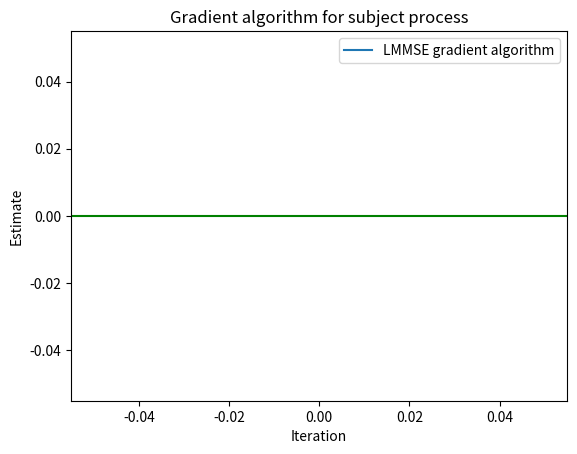

Source code (Python):
import numpy as np
from matplotlib import pyplot
from matplotlib.animation import FuncAnimation

'''
Ipotesi:


E[X] = 0
M: r_ij = (-0.80)^|i-j| 

'''

# Initializing test vector
X = np.asarray([4, 2])

# Correlation matrix method
def getCorrelation(iStep, jStep):
    return (-0.8)**abs(iStep - jStep)

# Building correlation matrix
observationCorrelation = [[0 for _ in range(len(X))] for _ in range(len(X))]

for i in range(len(X)):
    for j in range(len(X)):
        observationCorrelation[i][j] = getCorrelation(i, j)

observationCorrelation = np.asarray(observationCorrelation)

# Inverse of correlation matrix
mInverse = np.linalg.inv(observationCorrelation)

# Cross correlation vector
s = np.asarray([[getCorrelation(0, 2), getCorrelation(1, 2)]])

# Optimum value for a*, solving the problem exactly
aOptimum = np.inner(mInverse, s)

print("======== AUTO-CORRELATION MATRIX =======")
print(observationCorrelation)
print("======== CROSS-CORRELATION VECTOR =======")
print(s)

print("\n=========== COMPUTED a* VALUE ============")
print(aOptimum)
print("==============================")

# X_3_estimate = np.dot(aOptimum.T, X)
# print(X_3_estimate)

# Gradient Algorithm Parameters

INIT_A_VALUE = np.random.uniform(-1.0, 1.0, 2)

a_0 = a_previous = np.asarray([INIT_A_VALUE])

GAMMA = 0.1

# ========================================

xAxis, yAxis = [], []

figure = pyplot.figure("LMMSE estimator (Gradient Algorithm)")
pyplot.title(f"Gradient algorithm for subject process")
pyplot.ylabel("Estimate")
pyplot.xlabel("Iteration")

lineMMSE, = pyplot.plot(xAxis, yAxis, '-', label='LMMSE gradient algorithm')

def gradientStep(a_previous, M, s):
    a_next = a_previous - GAMMA*(np.inner(M, a_previous).T - s)

    return a_next

iteration = 1

def update(frame):
    global a_previous, observationCorrelation, s, aOptimum, iteration

    a_next = gradientStep(a_previous, observationCorrelation, s)
    a_previous = a_next

    xAxis.append(iteration)
    yAxis.append(np.linalg.norm(a_next.T - aOptimum)**2)

    iteration+=1

    lineMMSE.set_data(xAxis, yAxis)
    figure.gca().relim()
    figure.gca().autoscale_view()

    return lineMMSE

a_previous = a_0
a_next = a_0


diagonalMatrix = np.eye(len(X)) - GAMMA*observationCorrelation
eigenValues = np.linalg.eigvals(observationCorrelation)

print(f"\nMAXIMAL VALUE FOR γ: {2/eigenValues.max()}")

animation = FuncAnimation(figure, update, interval=100)
pyplot.axhline(y=0, color='g', linestyle='-')
pyplot.legend()
pyplot.show()